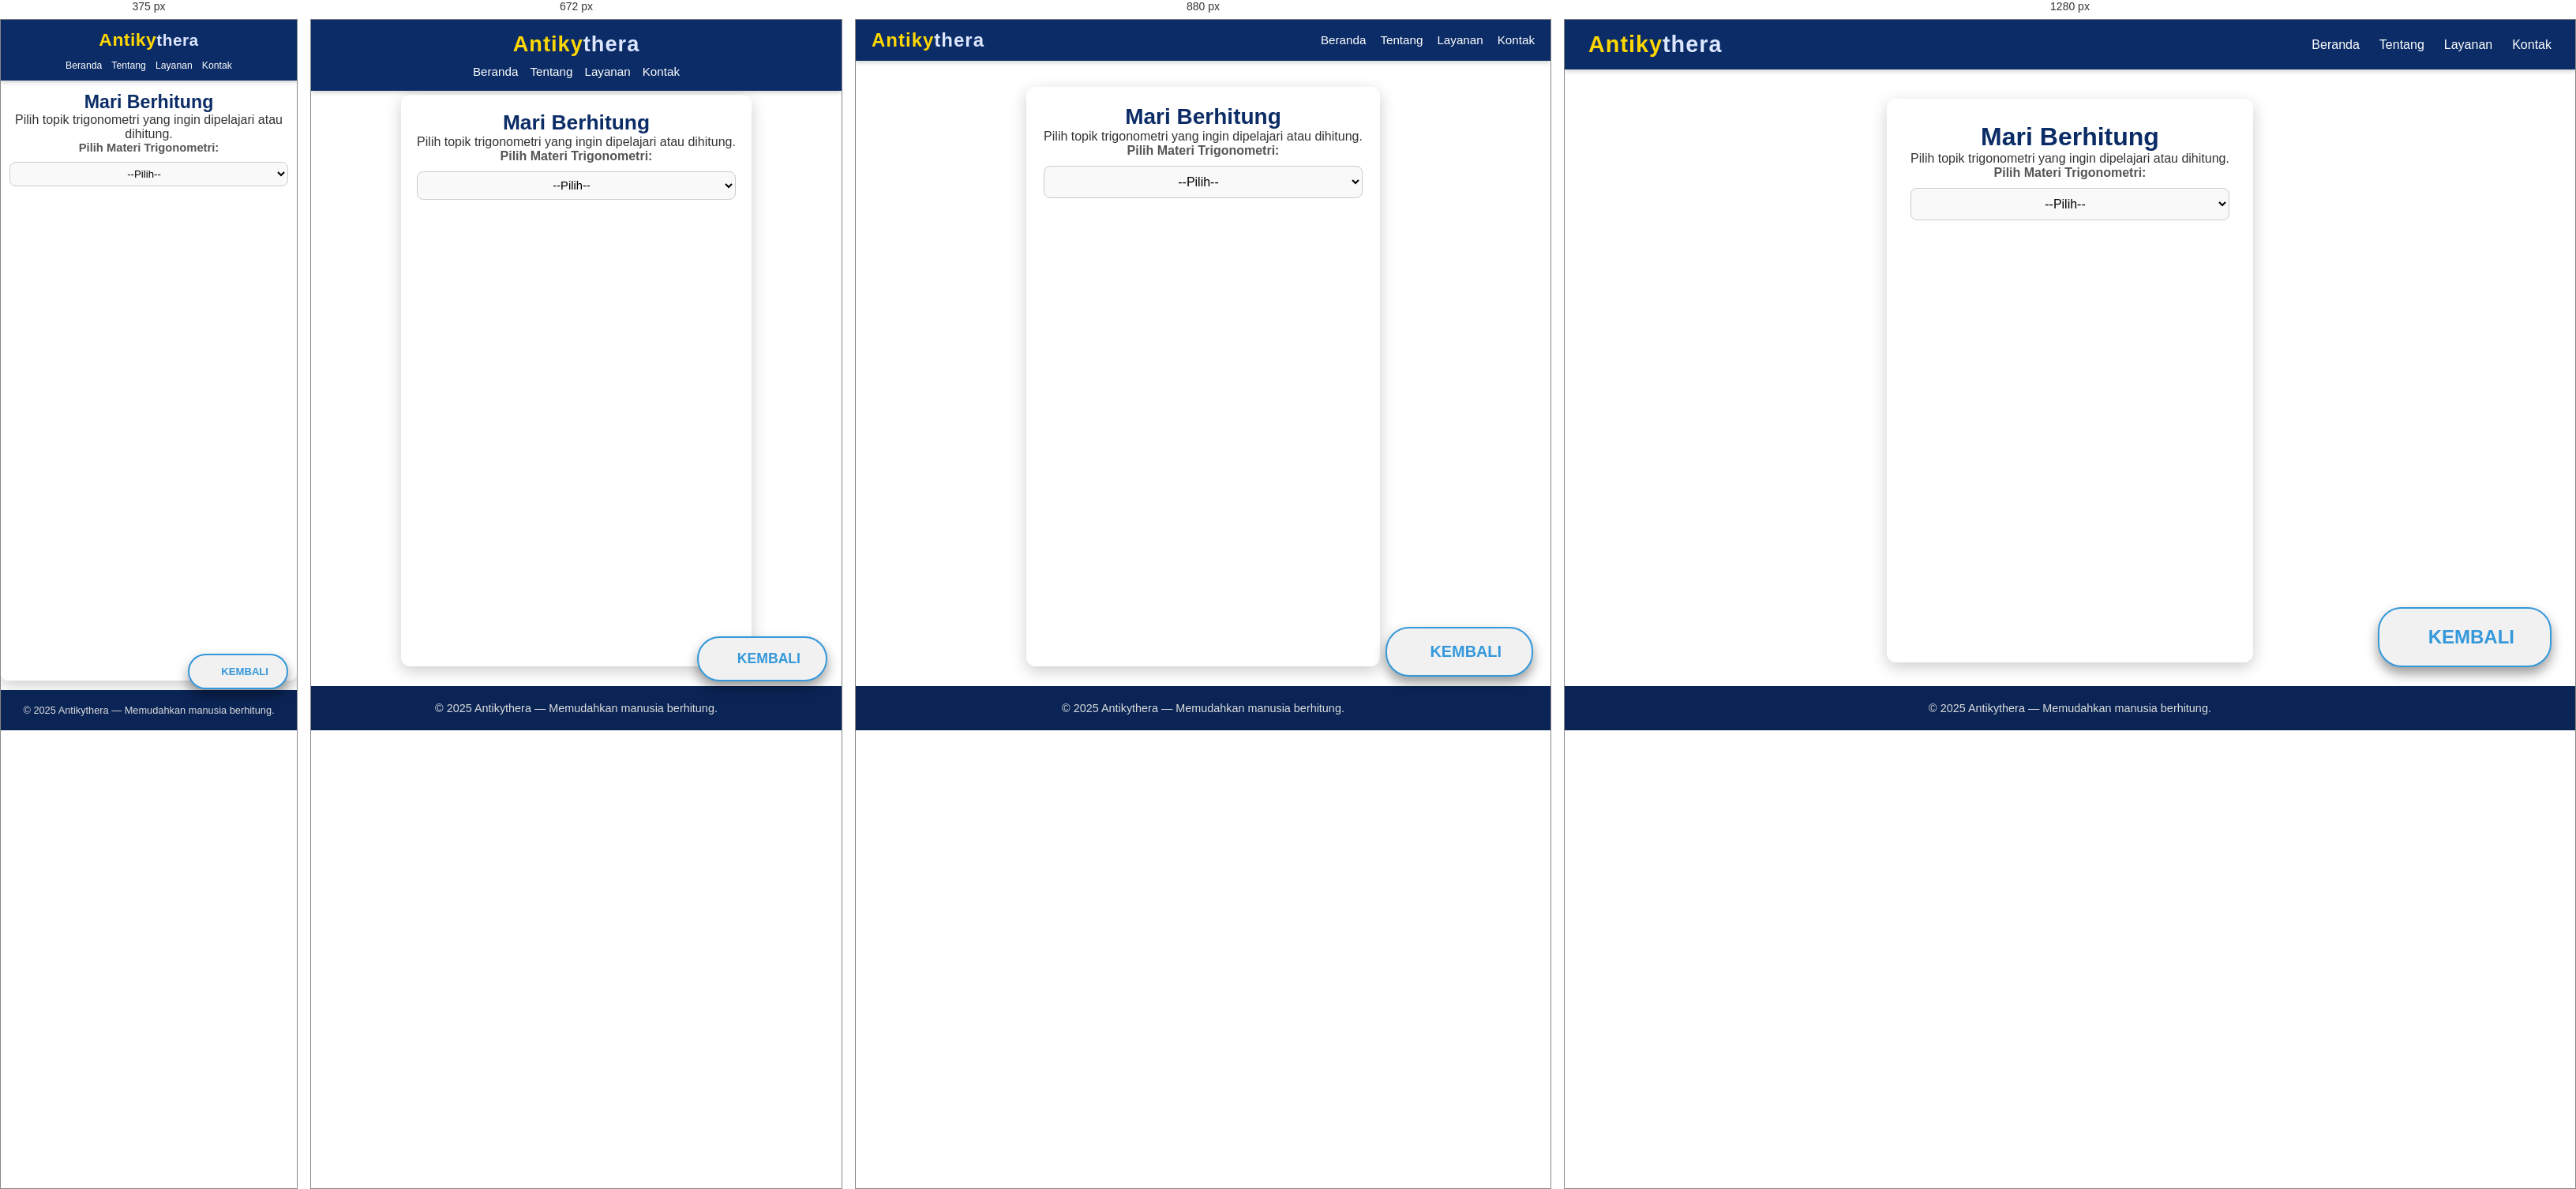
Rendered at 375 px, 672 px, 880 px and 1280 px, left to right.

<!-- file: trigonometri.html -->
<!DOCTYPE html>
<html lang="id">
<head>
    <meta charset="UTF-8">
    <meta name="viewport" content="width=device-width, initial-scale=1.0">
    <title>Antikythera | Matematika | Trigonometri</title>
    <link rel="stylesheet" href="Antykithera.css" />
    <link rel="stylesheet" href="https://cdnjs.cloudflare.com/ajax/libs/font-awesome/6.5.1/css/all.min.css" />
</head>
<body>

    <nav class="navbar">
      <div class="logo">
        <span class="antiky">Antiky</span><span class="thera">thera</span>
      </div>
      <ul class="nav-links">
        <li><a href="index.html"><i class="fas fa-home"></i> Beranda</a></li>
        <li><a href="tentang.html"><i class="fas fa-info-circle"></i> Tentang</a></li>
        <li><a href="layanan.html"><i class="fas fa-cogs"></i> Layanan</a></li>
        <li><a href="kontak.html"><i class="fas fa-envelope"></i> Kontak</a></li>
      </ul>
    </nav>

    <div class="callc">
        <h1>Mari Berhitung</h1>
        <p>Pilih topik trigonometri yang ingin dipelajari atau dihitung.</p>

        <label for="pilih-bangun">Pilih Materi Trigonometri:</label>
        <select id="pilih-bangun" onchange="tampilkanKalkulator()">
            <option value="">--Pilih--</option>
            <option value="perbandingan-dasar">Perbandingan Trigonometri Dasar</option>
            <option value="identitas-dasar">Identitas Dasar Trigonometri</option>
            <option value="sudut-istimewa">Sudut-Sudut Istimewa</option>
            <option value="hubungan-kuadran">Tanda Fungsi di Kuadran</option>
            <option value="sudut-berelasi">Rumus Sudut Berelasi</option>
            <option value="penjumlahan-pengurangan">Rumus Penjumlahan & Pengurangan Sudut</option>
            <option value="sudut-ganda-setengah">Rumus Sudut Ganda & Setengah</option>
            <option value="jumlah-selisih">Rumus Jumlah & Selisih Sinus dan Cosinus</option>
            <option value="hukum-sinus-cosinus">Hukum Sinus & Cosinus</option>
            <option value="luas-segitiga">Rumus Luas Segitiga</option>
            <option value="lingkaran-trigonometri">Lingkaran Trigonometri</option>
            <option value="konversi-radian-derajat">Konversi Derajat ↔ Radian</option>
            <option value="persamaan-trigonometri">Persamaan Trigonometri</option>
            <option value="grafik-fungsi">Grafik Fungsi Trigonometri</option>
            <option value="aplikasi">Aplikasi Trigonometri</option>
            <option value="produk-ke-jumlah">Rumus Produk ke Jumlah</option>
            <option value="sudut-tiga-kali">Rumus Sudut Tiga Kali</option>
            <option value="invers-trigonometri">Fungsi Invers Trigonometri</option>
            <option value="identitas-lanjutan">Identitas Trigonometri Lanjutan</option>
        </select>

        <hr>

        <div id="kalkulator-area">
        </div>
    </div>

    <div>
        <a href="matematika.html" class="btn-back" aria-label="Kembali ke halaman Topik Matematika"><i class="fas fa-arrow-left"></i> </a>
      </div>

    <footer class="footer">
         <p>© 2025 Antikythera — Memudahkan manusia berhitung.</p>
    </footer>

    <script src="trigonometri.js"></script>
</body>
</html>

/* @media block from Antykithera.css */
@media (max-width: 992px) {
  .navbar {
    padding: 12px 20px;
  }

  .logo {
    font-size: 1.5em;
  }

  .nav-links {
    gap: 18px;
  }

  .nav-links li a {
    font-size: 0.95em;
  }

  .callc {
    margin: 85px auto 25px;
    padding: 22px;
    max-width: 650px;
  }

  .callc h1 {
    font-size: 1.75em;
  }

  .callc h2 {
    font-size: 1.35em;
  }

  button {
    padding: 10px 16px;
    font-size: 0.93em;
  }

  #persegi-satuan, #pp-satuan, #lingkaran-satuan, #segitiga-satuan,
  #jg-satuan, #trap-satuan, #bk-satuan, #ll-satuan, #segin-satuan, #koordinat-satuan {
    width: 52px !important;
  }

  .btn-back {
    bottom: 68px;
    right: 22px;
    padding: 18px 38px;
    font-size: 0.92em;
  }

  .btn-back::after {
    font-size: 1.35em;
  }

  .btn-back i {
    font-size: 1.65em;
  }
}

/* @media block from Antykithera.css */
@media (max-width: 768px) {
  .navbar {
    flex-direction: column;
    padding: 15px 20px;
    gap: 10px;
  }

  .nav-links {
    justify-content: center;
    flex-wrap: wrap;
    gap: 15px;
  }

  .logo {
    font-size: 1.7em;
  }

  .callc {
    margin: 95px auto 25px;
    padding: 20px;
    max-width: 480px;
  }

  .callc h1 {
    font-size: 1.65em;
  }

  .callc h2 {
    font-size: 1.3em;
  }

  input[type="number"],
  input[type="text"],
  select,
  textarea {
    padding: 8px;
    font-size: 0.92em;
  }

  button {
    padding: 9px 14px;
    font-size: 0.88em;
  }

  #kalkulator-area div[id$="-hasil"] {
    padding: 16px;
  }

  #kalkulator-area div[id$="-hasil"] li {
    font-size: 0.98em;
  }

  .btn-back {
    bottom: 62px;
    right: 18px;
    padding: 16px 32px;
    font-size: 0.88em;
  }

  .btn-back::after {
    font-size: 1.25em;
  }

  .btn-back i {
    font-size: 1.55em;
  }
}

/* @media block from Antykithera.css */
@media (max-width: 576px) {
  .navbar {
    padding: 12px 15px;
  }

  .logo {
    font-size: 1.5em;
    letter-spacing: 0.5px;
  }

  .logo .antiky {
    font-size: 1.1em;
  }

  .nav-links {
    gap: 12px;
    font-size: 0.9em;
  }

  .nav-links li a {
    font-weight: 500;
  }

  .callc {
    margin: 85px auto 18px;
    padding: 18px 14px;
    max-width: 100%;
    border-radius: 9px;
  }

  .callc h1 {
    font-size: 1.55em;
  }

  .callc h2 {
    font-size: 1.25em;
  }

  label {
    font-size: 0.92em;
  }

  input[type="number"],
  input[type="text"],
  select,
  textarea {
    padding: 7px;
    font-size: 0.88em;
  }

  select {
    padding: 7px;
  }

  #persegi-satuan, #pp-satuan, #lingkaran-satuan, #segitiga-satuan,
  #jg-satuan, #trap-satuan, #bk-satuan, #ll-satuan, #segin-satuan, #koordinat-satuan {
    width: 48px !important;
  }

  button {
    padding: 8px 12px;
    font-size: 0.83em;
  }

  hr {
    margin: 18px 0;
  }

  #kalkulator-area div[id$="-hasil"] {
    padding: 14px;
    border-radius: 6px;
  }

  #kalkulator-area div[id$="-hasil"] li {
    font-size: 0.93em;
    line-height: 1.55;
  }

  footer {
    padding: 18px 15px;
    font-size: 0.8em;
  }

  .btn-back {
    bottom: 58px;
    right: 14px;
    padding: 15px 28px;
    font-size: 0.83em;
    border-radius: 24px;
  }

  .btn-back::after {
    font-size: 1.15em;
  }

  .btn-back i {
    font-size: 1.45em;
  }
}

/* @media block from Antykithera.css */
@media (max-width: 400px) {
  .logo {
    font-size: 1.3em;
  }

  .nav-links li a {
    font-size: 0.85em;
  }

  .callc {
    margin: 75px auto 12px;
    padding: 16px 11px;
  }

  .callc h1 {
    font-size: 1.45em;
  }

  .callc h2 {
    font-size: 1.2em;
  }

  input[type="number"],
  input[type="text"],
  select,
  textarea {
    padding: 6px;
    font-size: 0.83em;
  }

  button {
    padding: 7px 10px;
    font-size: 0.78em;
  }

  #kalkulator-area div[id$="-hasil"] {
    padding: 11px;
  }

  #kalkulator-area div[id$="-hasil"] li {
    font-size: 0.88em;
  }

  .btn-back {
    bottom: 52px;
    right: 11px;
    padding: 13px 23px;
    font-size: 0.78em;
  }

  .btn-back::after {
    font-size: 1.05em;
  }

  .btn-back i {
    font-size: 1.35em;
  }
}